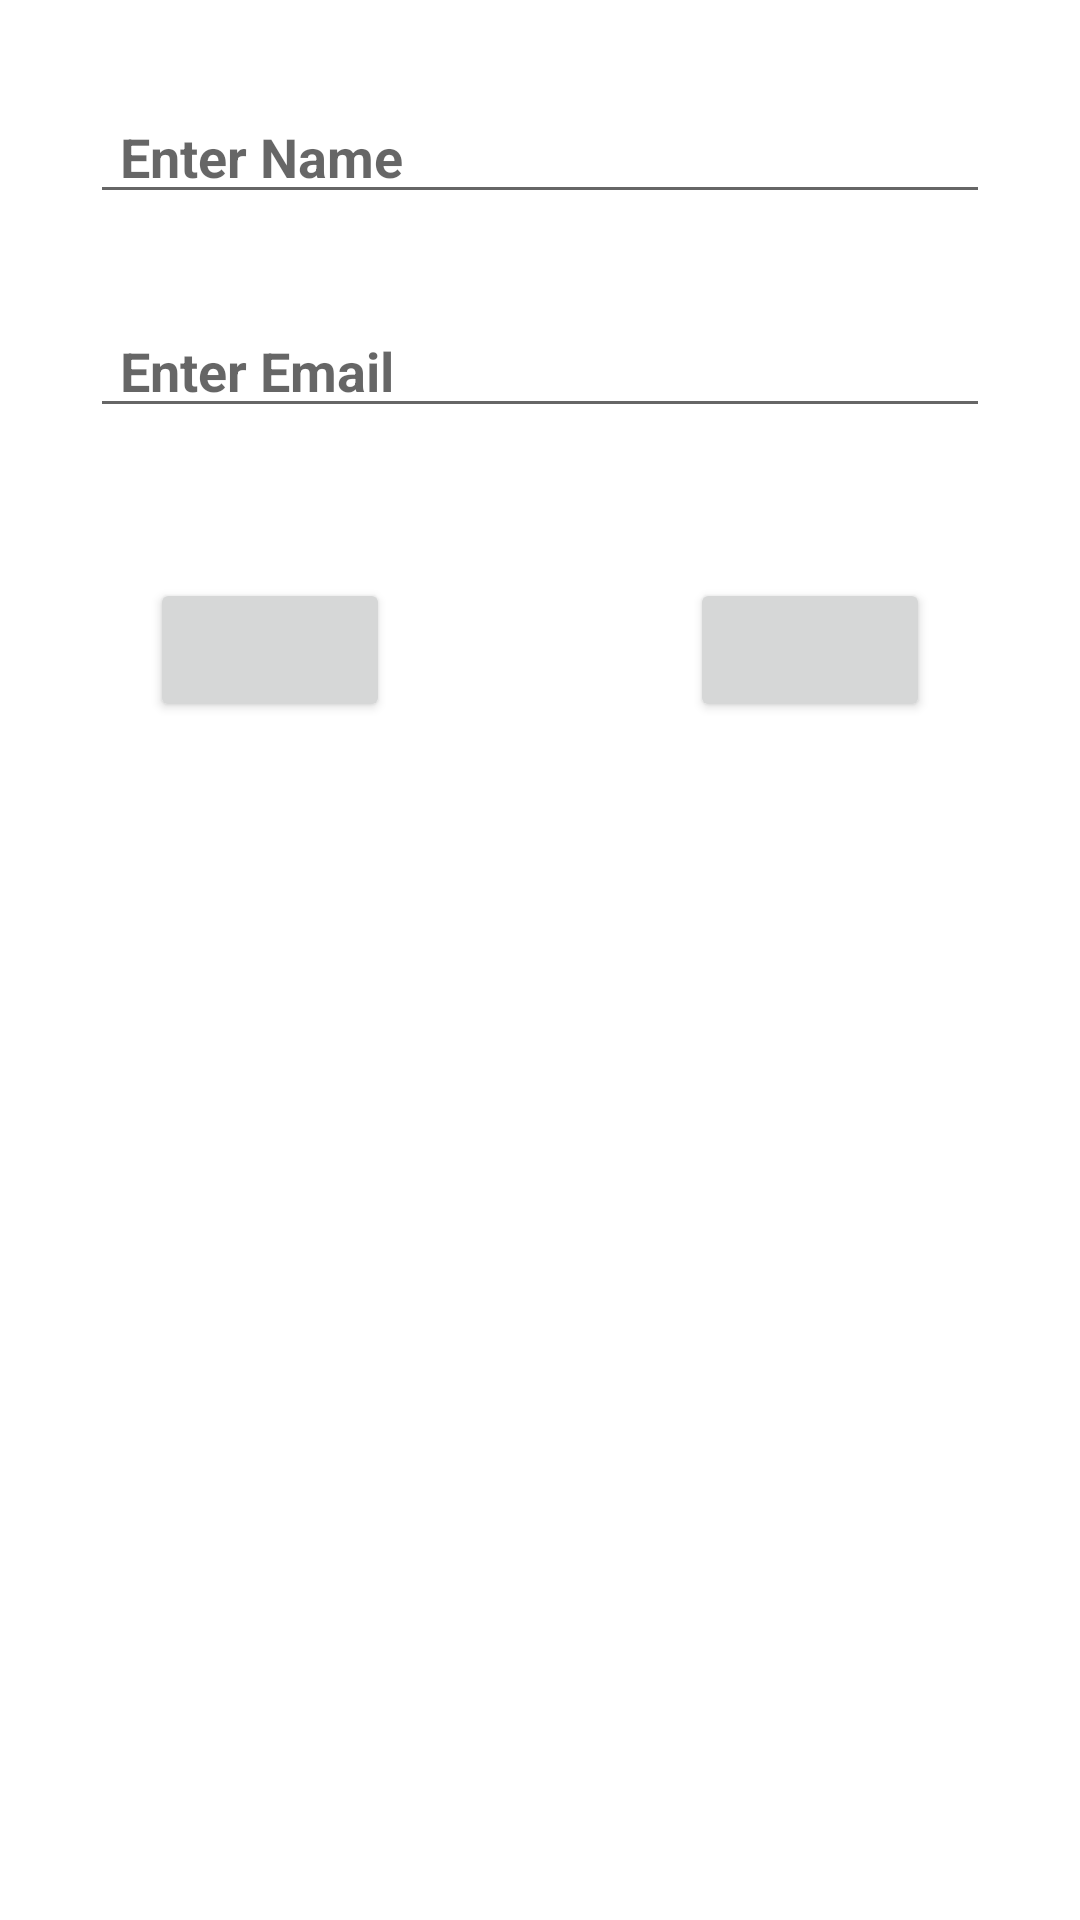

The Android layout XML behind this screen, and the referenced resources:
<!-- AndroidManifest.xml: application theme Theme.RoomSampleKotlin -->
<!-- res/layout/activity_main.xml -->
<?xml version="1.0" encoding="utf-8"?>
<LinearLayout xmlns:android="http://schemas.android.com/apk/res/android"
    xmlns:app="http://schemas.android.com/apk/res-auto"
    xmlns:tools="http://schemas.android.com/tools"
    android:layout_width="match_parent"
    android:layout_height="match_parent"
    android:orientation="vertical"
    tools:context=".MainActivity">

    <EditText
        android:id="@+id/name_text_id"
        android:layout_width="match_parent"
        android:layout_height="wrap_content"
        android:layout_marginTop="30dp"
        android:layout_marginStart="30dp"
        android:layout_marginEnd="30dp"
        android:hint="Enter Name"
        android:autofillHints="Please enter your name"
        android:paddingStart="10dp"
        android:paddingEnd="10dp"
        android:inputType="text"
        android:textColor="@color/black"
        android:textStyle="bold" />
    <EditText
        android:id="@+id/email_text_id"
        android:layout_width="match_parent"
        android:layout_height="wrap_content"
        android:layout_marginTop="30dp"
        android:layout_marginStart="30dp"
        android:layout_marginEnd="30dp"
        android:hint="Enter Email"
        android:autofillHints="Please enter your email"
        android:paddingStart="10dp"
        android:paddingEnd="10dp"

        android:inputType="textEmailAddress"
        android:textColor="@color/black"
        android:textStyle="bold" />

    <LinearLayout
        android:layout_width="match_parent"
        android:layout_height="wrap_content"
        android:orientation="horizontal">
        <Button
            android:id="@+id/add_button_id"
            android:layout_width="wrap_content"
            android:layout_height="wrap_content"
            android:layout_weight="1"
            android:layout_margin="50dp"

            tools:ignore="ButtonStyle" />
        <Button
            android:id="@+id/delete_button_id"
            android:layout_width="wrap_content"
            android:layout_height="wrap_content"
            android:layout_weight="1"
            android:layout_margin="50dp"


            tools:ignore="ButtonStyle" />
    </LinearLayout>

    <androidx.recyclerview.widget.RecyclerView
        android:layout_width="match_parent"
        android:layout_height="match_parent"
        android:id="@+id/recyclerView_id">

    </androidx.recyclerview.widget.RecyclerView>

</LinearLayout>
<!-- resources referenced by this layout -->
<resources>
  <style name="Theme.RoomSampleKotlin" parent="Theme.MaterialComponents.DayNight.DarkActionBar">
          
          <item name="colorPrimary">@color/purple_500</item>
          <item name="colorPrimaryVariant">@color/purple_700</item>
          <item name="colorOnPrimary">@color/white</item>
          
          <item name="colorSecondary">@color/teal_200</item>
          <item name="colorSecondaryVariant">@color/teal_700</item>
          <item name="colorOnSecondary">@color/black</item>
          
          <item name="android:statusBarColor" tools:targetApi="l">?attr/colorPrimaryVariant</item>
          
      </style>
  <!-- not gathered from this repository: default colours our renderer supplied (Android Studio template values) -->
  <color name="purple_500">#FF6200EE</color>
  <color name="purple_700">#FF3700B3</color>
  <color name="teal_200">#FF03DAC5</color>
  <color name="teal_700">#FF018786</color>
  <color name="black">#FF000000</color>
  <color name="white">#FFFFFFFF</color>
</resources>
